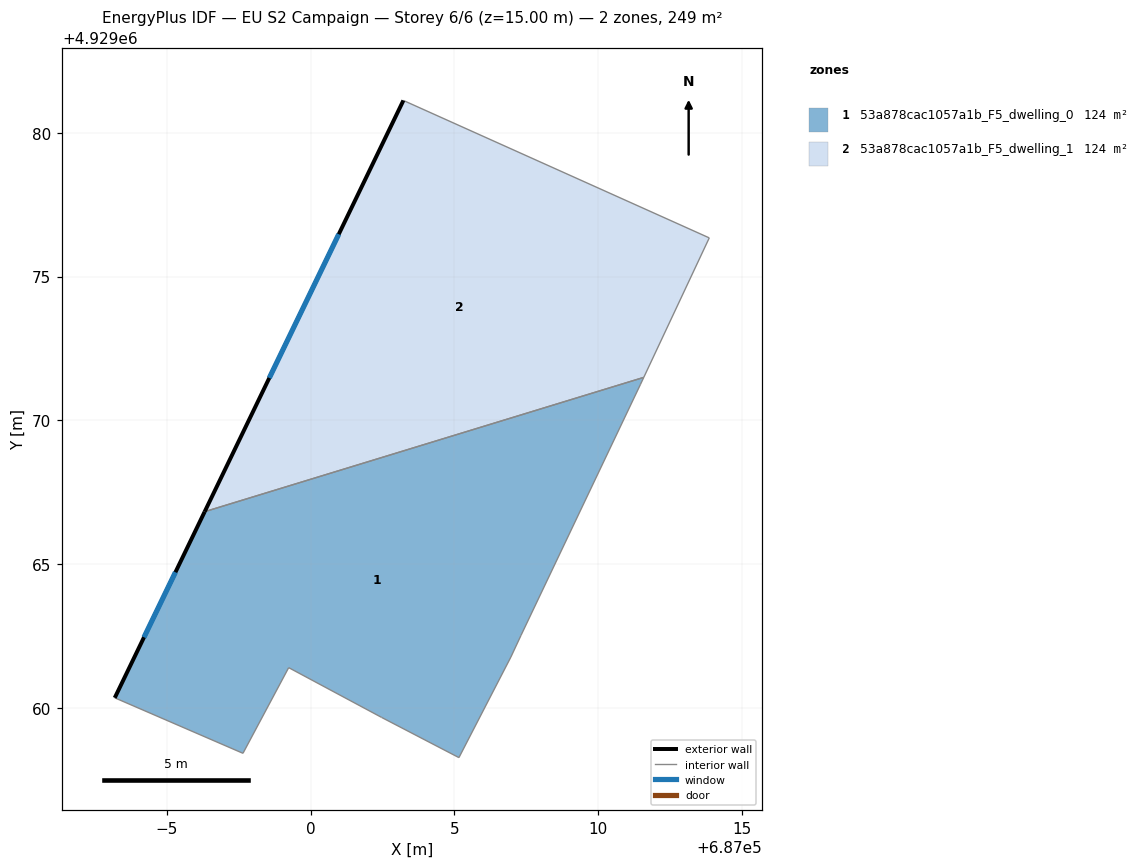
=== STOREY PLAN SPEC (per zone: floor XY polygon, exterior-wall plan segments, windows/doors) ===
zone 1: 53a878cac1057a1b_F5_dwelling_0  (124.4 m²)
  floor: (687011.59, 4929071.50) (687011.48, 4929071.26) (687007.32, 4929062.52) (687006.97, 4929061.77) (687005.16, 4929058.27) (687002.47, 4929059.67) (686999.24, 4929061.40) (686997.65, 4929058.42) (686993.19, 4929060.35) (686996.32, 4929066.82)
  exterior wall: (686996.32, 4929066.82) – (686993.19, 4929060.35)  [7.2 m]
    window: (686995.30, 4929064.72) – (686994.21, 4929062.45)  [2.6 m²]
  interior walls: 9
zone 2: 53a878cac1057a1b_F5_dwelling_1  (124.4 m²)
  floor: (687013.87, 4929076.35) (687011.59, 4929071.50) (686996.32, 4929066.82) (687003.23, 4929081.13)
  exterior wall: (687003.23, 4929081.13) – (686996.32, 4929066.82)  [15.9 m]
    window: (687000.98, 4929076.48) – (686998.56, 4929071.47)  [5.8 m²]
  interior walls: 3

=== DERIVED (storey summary) ===
Building: EU S2 Campaign
Storey: 6 of 6  (floor level z = 15.00 m)
Storey gross floor area: 248.7 m²
Zones on this storey: 2
  - 53a878cac1057a1b_F5_dwelling_0: floor 124.4 m²; exterior wall 7.2 m (21.6 m²); 1 window(s) 2.6 m²; WWR 12.2%
  - 53a878cac1057a1b_F5_dwelling_1: floor 124.4 m²; exterior wall 15.9 m (47.7 m²); 1 window(s) 5.8 m²; WWR 12.2%
Zone adjacency (shared interzone walls):
  - 53a878cac1057a1b_F5_dwelling_0 ↔ 53a878cac1057a1b_F5_dwelling_1